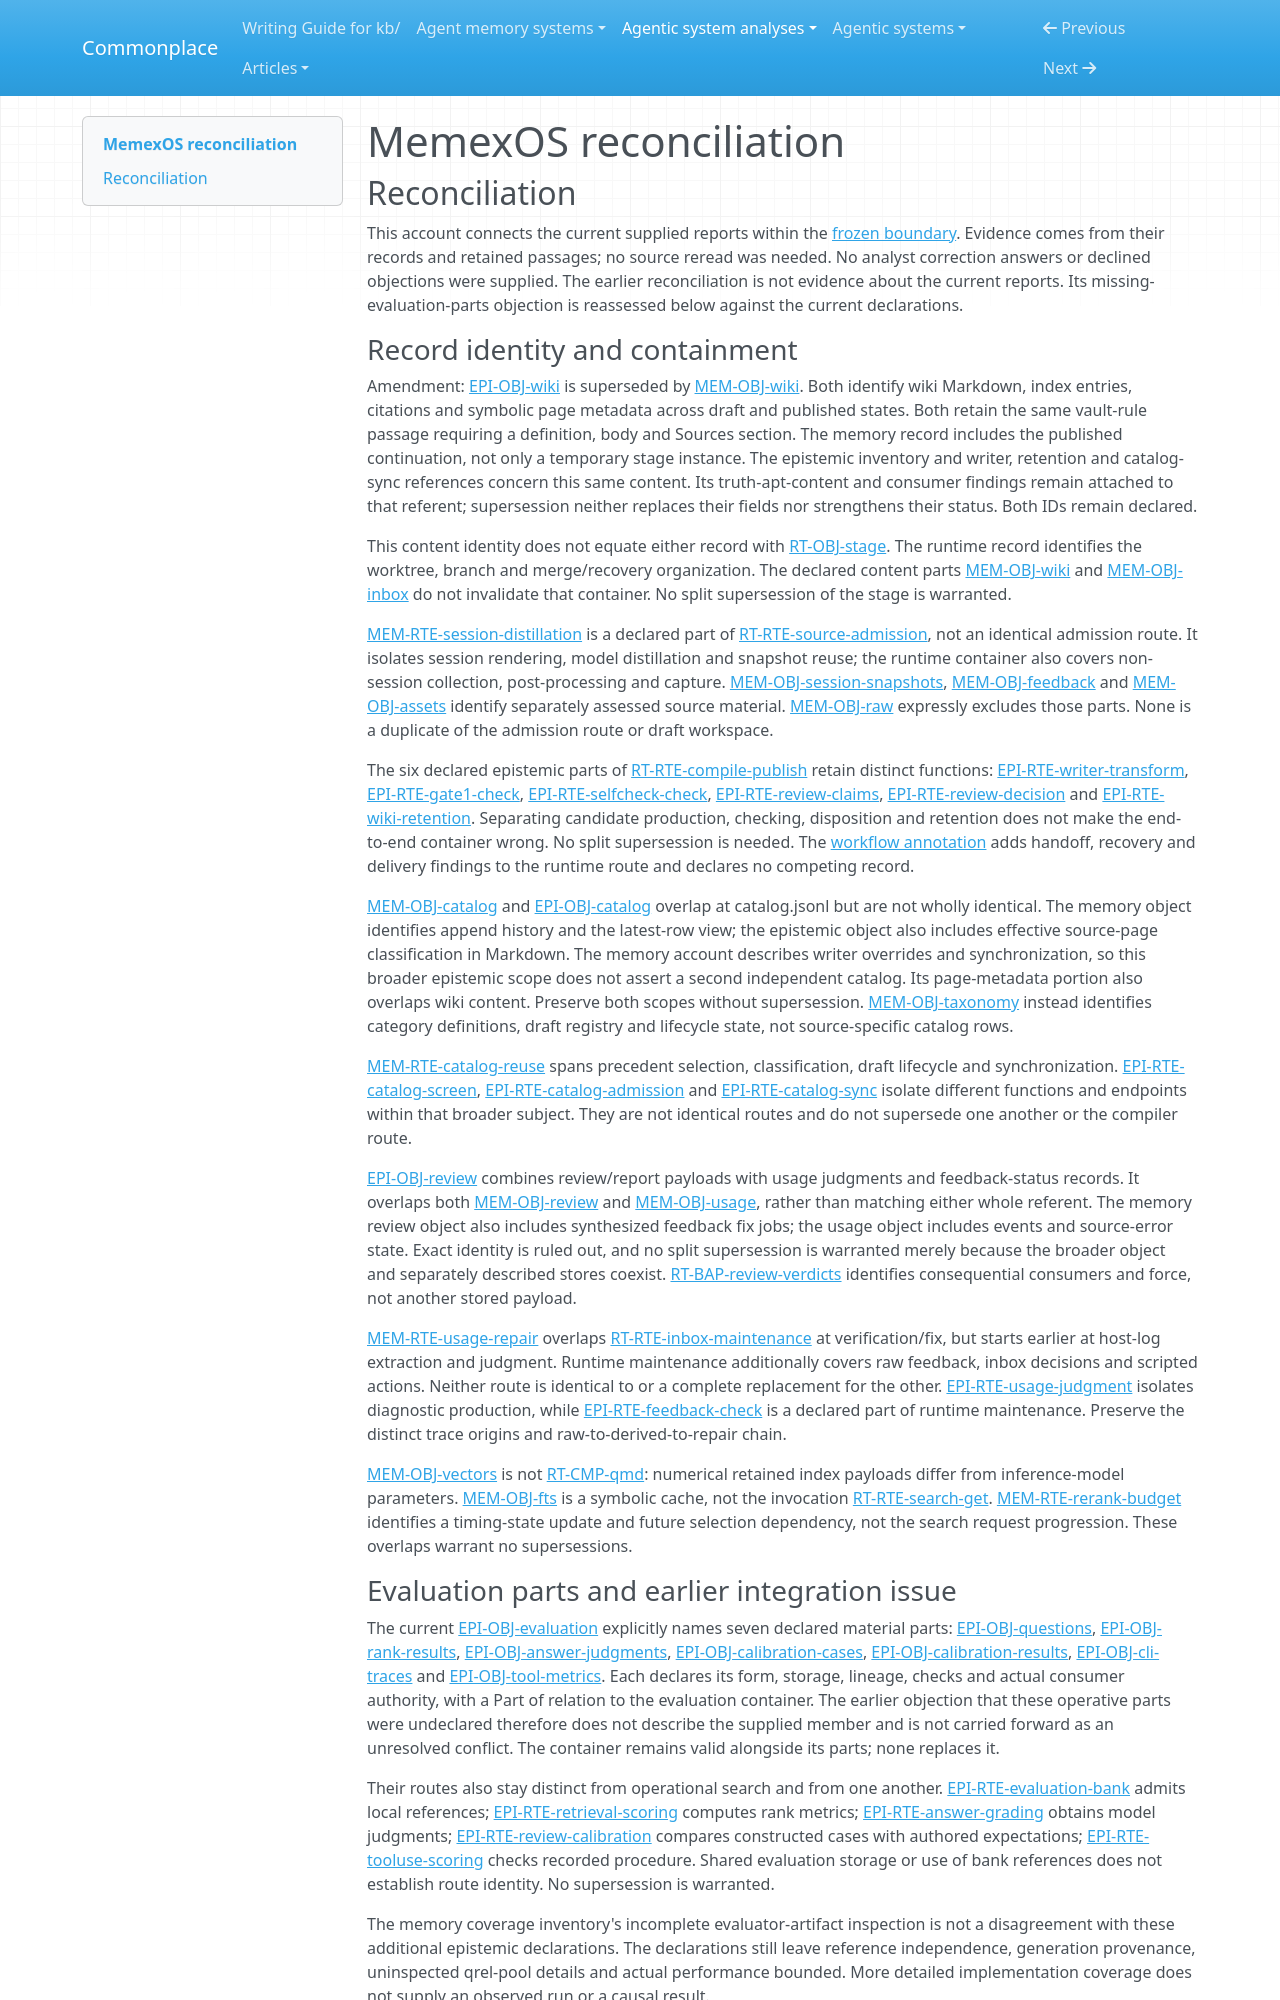

repository: zby/commonplace · page: agentic-system-analyses/retained/liushengyu--memexos/reconciliation/index.html · generator: mkdocs

---
type: agentic-system-analyses/types/agentic-system-reconciliation-report.md
description: "Reconciliation of MemexOS runtime, memory, epistemic and workflow records at the frozen Git revision."
run-id: AAS-2026-11-07-memexos-5cd34a715eb7-01
reviewed-boundary: bb9e9b2ac0adbca87d13a9f7600867128b5f71b9
---

# MemexOS reconciliation

## Reconciliation

This account connects the current supplied reports within the [frozen boundary](boundary.md#boundary-and-evidence). Evidence comes from their records and retained passages; no source reread was needed. No analyst correction answers or declined objections were supplied. The earlier reconciliation is not evidence about the current reports. Its missing-evaluation-parts objection is reassessed below against the current declarations.

### Record identity and containment

Amendment: [EPI-OBJ-wiki](epistemic.md#epi-obj-wiki) is superseded by [MEM-OBJ-wiki](memory.md#mem-obj-wiki). Both identify wiki Markdown, index entries, citations and symbolic page metadata across draft and published states. Both retain the same vault-rule passage requiring a definition, body and Sources section. The memory record includes the published continuation, not only a temporary stage instance. The epistemic inventory and writer, retention and catalog-sync references concern this same content. Its truth-apt-content and consumer findings remain attached to that referent; supersession neither replaces their fields nor strengthens their status. Both IDs remain declared.

This content identity does not equate either record with [RT-OBJ-stage](runtime.md#rt-obj-stage). The runtime record identifies the worktree, branch and merge/recovery organization. The declared content parts [MEM-OBJ-wiki](memory.md#mem-obj-wiki) and [MEM-OBJ-inbox](memory.md#mem-obj-inbox) do not invalidate that container. No split supersession of the stage is warranted.

[MEM-RTE-session-distillation](memory.md#mem-rte-session-distillation) is a declared part of [RT-RTE-source-admission](runtime.md#rt-rte-source-admission), not an identical admission route. It isolates session rendering, model distillation and snapshot reuse; the runtime container also covers non-session collection, post-processing and capture. [MEM-OBJ-session-snapshots](memory.md#mem-obj-session-snapshots), [MEM-OBJ-feedback](memory.md#mem-obj-feedback) and [MEM-OBJ-assets](memory.md#mem-obj-assets) identify separately assessed source material. [MEM-OBJ-raw](memory.md#mem-obj-raw) expressly excludes those parts. None is a duplicate of the admission route or draft workspace.

The six declared epistemic parts of [RT-RTE-compile-publish](runtime.md#rt-rte-compile-publish) retain distinct functions: [EPI-RTE-writer-transform](epistemic.md#epi-rte-writer-transform), [EPI-RTE-gate1-check](epistemic.md#epi-rte-gate1-check), [EPI-RTE-selfcheck-check](epistemic.md#epi-rte-selfcheck-check), [EPI-RTE-review-claims](epistemic.md#epi-rte-review-claims), [EPI-RTE-review-decision](epistemic.md#epi-rte-review-decision) and [EPI-RTE-wiki-retention](epistemic.md#epi-rte-wiki-retention). Separating candidate production, checking, disposition and retention does not make the end-to-end container wrong. No split supersession is needed. The [workflow annotation](workflow.md#annotations) adds handoff, recovery and delivery findings to the runtime route and declares no competing record.

[MEM-OBJ-catalog](memory.md#mem-obj-catalog) and [EPI-OBJ-catalog](epistemic.md#epi-obj-catalog) overlap at catalog.jsonl but are not wholly identical. The memory object identifies append history and the latest-row view; the epistemic object also includes effective source-page classification in Markdown. The memory account describes writer overrides and synchronization, so this broader epistemic scope does not assert a second independent catalog. Its page-metadata portion also overlaps wiki content. Preserve both scopes without supersession. [MEM-OBJ-taxonomy](memory.md#mem-obj-taxonomy) instead identifies category definitions, draft registry and lifecycle state, not source-specific catalog rows.

[MEM-RTE-catalog-reuse](memory.md#mem-rte-catalog-reuse) spans precedent selection, classification, draft lifecycle and synchronization. [EPI-RTE-catalog-screen](epistemic.md#epi-rte-catalog-screen), [EPI-RTE-catalog-admission](epistemic.md#epi-rte-catalog-admission) and [EPI-RTE-catalog-sync](epistemic.md#epi-rte-catalog-sync) isolate different functions and endpoints within that broader subject. They are not identical routes and do not supersede one another or the compiler route.

[EPI-OBJ-review](epistemic.md#epi-obj-review) combines review/report payloads with usage judgments and feedback-status records. It overlaps both [MEM-OBJ-review](memory.md#mem-obj-review) and [MEM-OBJ-usage](memory.md#mem-obj-usage), rather than matching either whole referent. The memory review object also includes synthesized feedback fix jobs; the usage object includes events and source-error state. Exact identity is ruled out, and no split supersession is warranted merely because the broader object and separately described stores coexist. [RT-BAP-review-verdicts](runtime.md#rt-bap-review-verdicts) identifies consequential consumers and force, not another stored payload.

[MEM-RTE-usage-repair](memory.md#mem-rte-usage-repair) overlaps [RT-RTE-inbox-maintenance](runtime.md#rt-rte-inbox-maintenance) at verification/fix, but starts earlier at host-log extraction and judgment. Runtime maintenance additionally covers raw feedback, inbox decisions and scripted actions. Neither route is identical to or a complete replacement for the other. [EPI-RTE-usage-judgment](epistemic.md#epi-rte-usage-judgment) isolates diagnostic production, while [EPI-RTE-feedback-check](epistemic.md#epi-rte-feedback-check) is a declared part of runtime maintenance. Preserve the distinct trace origins and raw-to-derived-to-repair chain.

[MEM-OBJ-vectors](memory.md#mem-obj-vectors) is not [RT-CMP-qmd](runtime.md#rt-cmp-qmd): numerical retained index payloads differ from inference-model parameters. [MEM-OBJ-fts](memory.md#mem-obj-fts) is a symbolic cache, not the invocation [RT-RTE-search-get](runtime.md#rt-rte-search-get). [MEM-RTE-rerank-budget](memory.md#mem-rte-rerank-budget) identifies a timing-state update and future selection dependency, not the search request progression. These overlaps warrant no supersessions.
